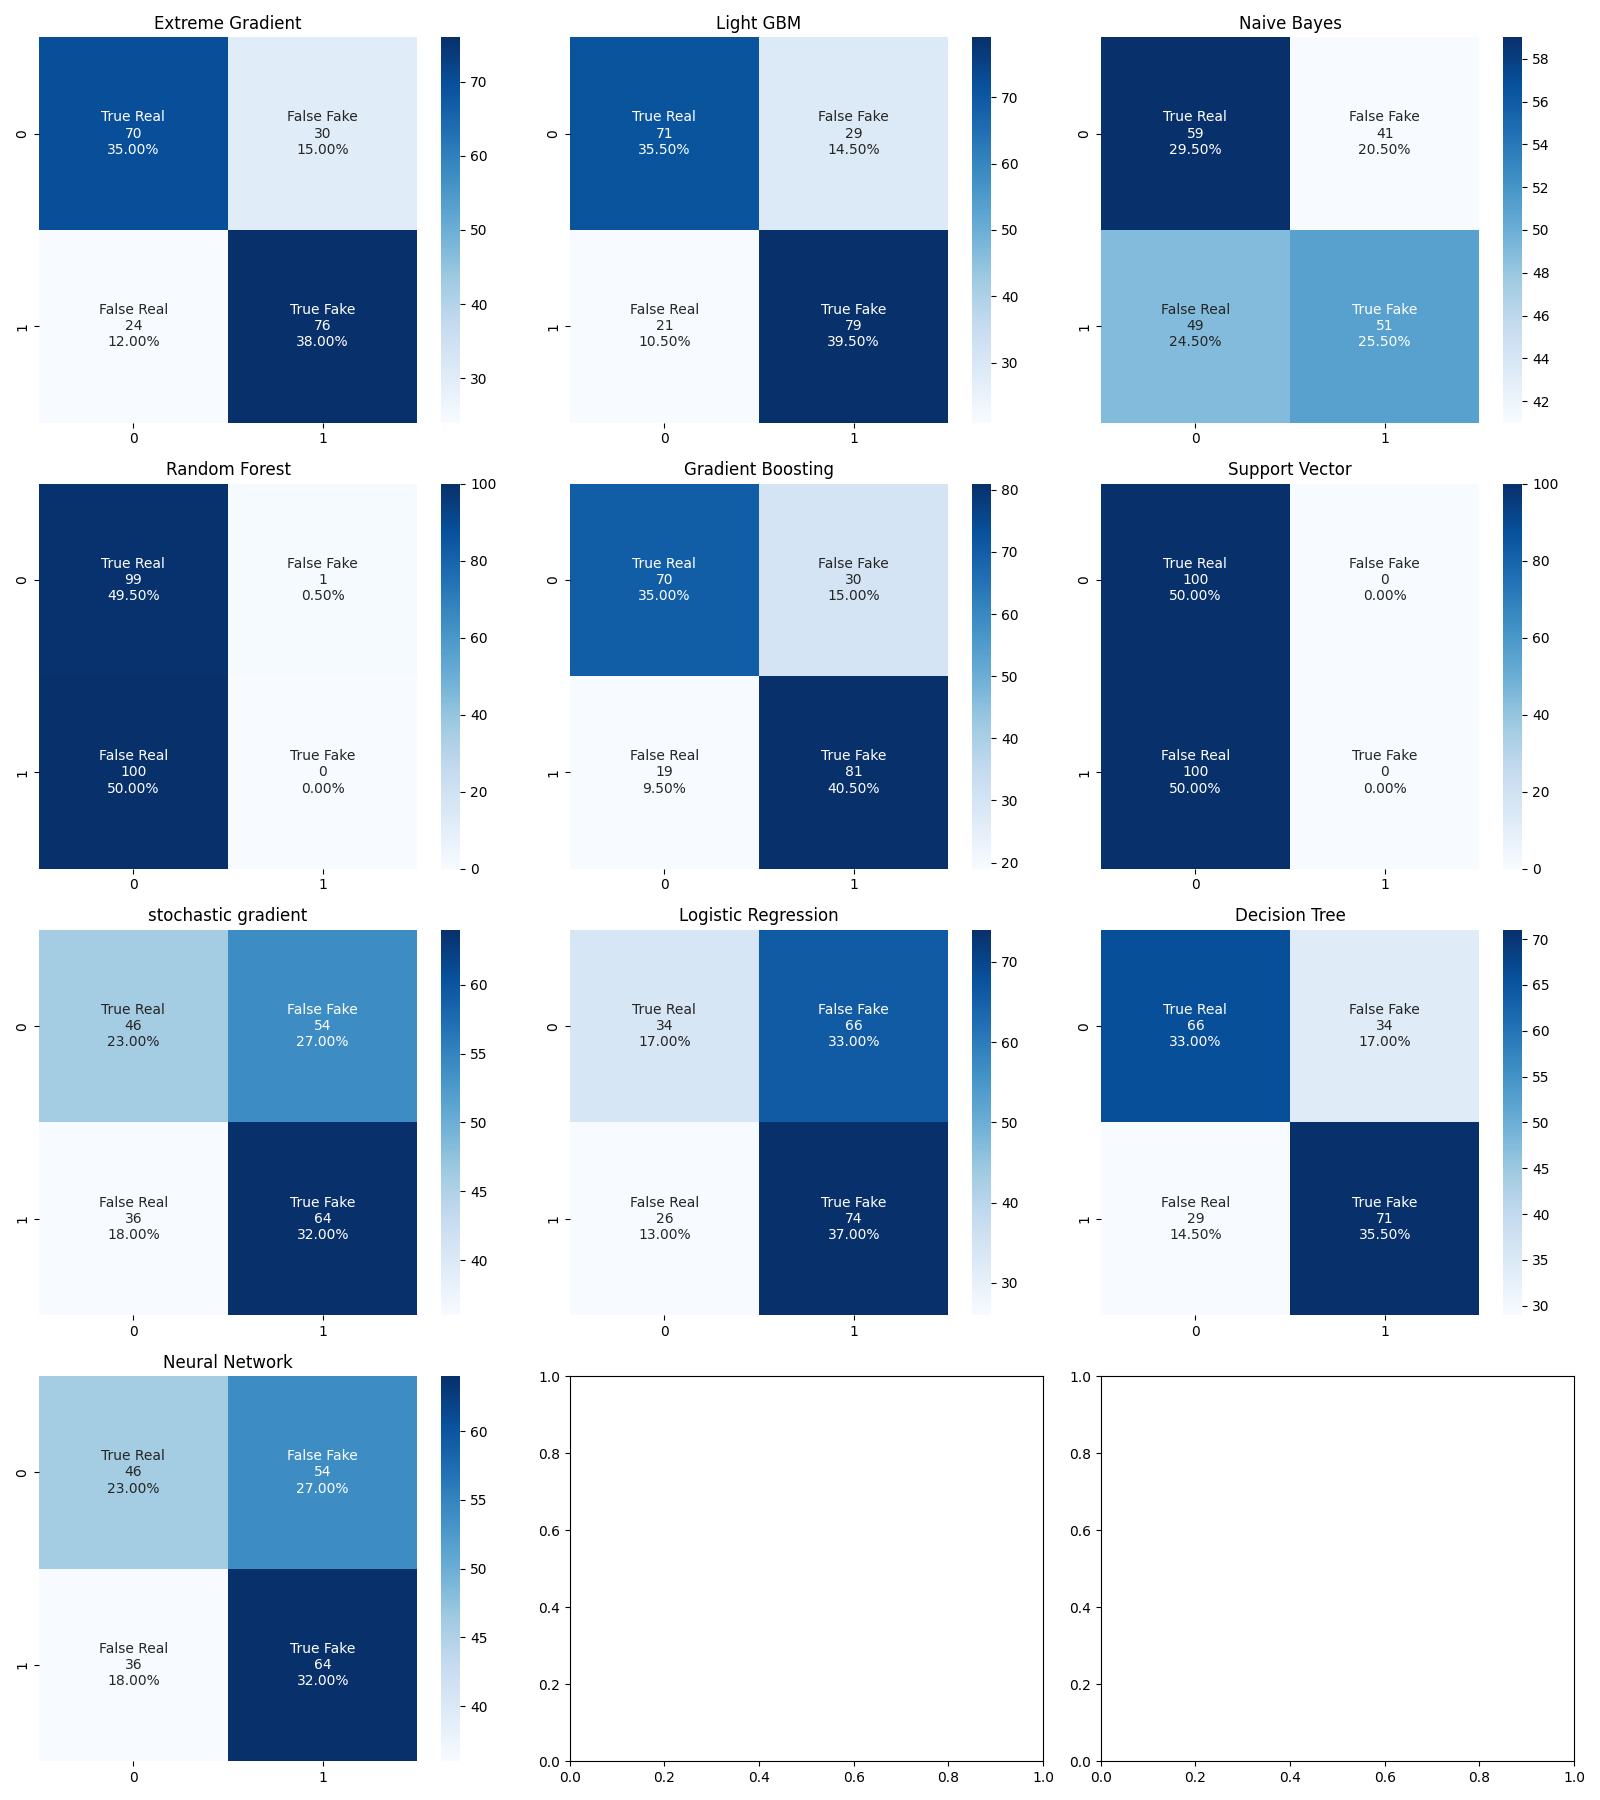

The table this chart was drawn from, first rows:
Model, Accuracy, F-Score
Gradient Boosting, 0.76, 0.77
Light GBM, 0.75, 0.76
Extreme Gradient, 0.73, 0.74
Decision Tree, 0.69, 0.69
Logistic Regression, 0.54, 0.62
SGD, 0.55, 0.59
ANN, 0.55, 0.59
Naive Bayes, 0.55, 0.53
Random Forest, 0.50, 0.00
SVM, 0.50, 0.00
